Run: headless pygame with SDL's dummy video driver; simulated clock (each Clock.tick advances the game by its frame time, no real sleeping); random seed 0; keys injected as events and as key.get_pressed() state; no mouse input.
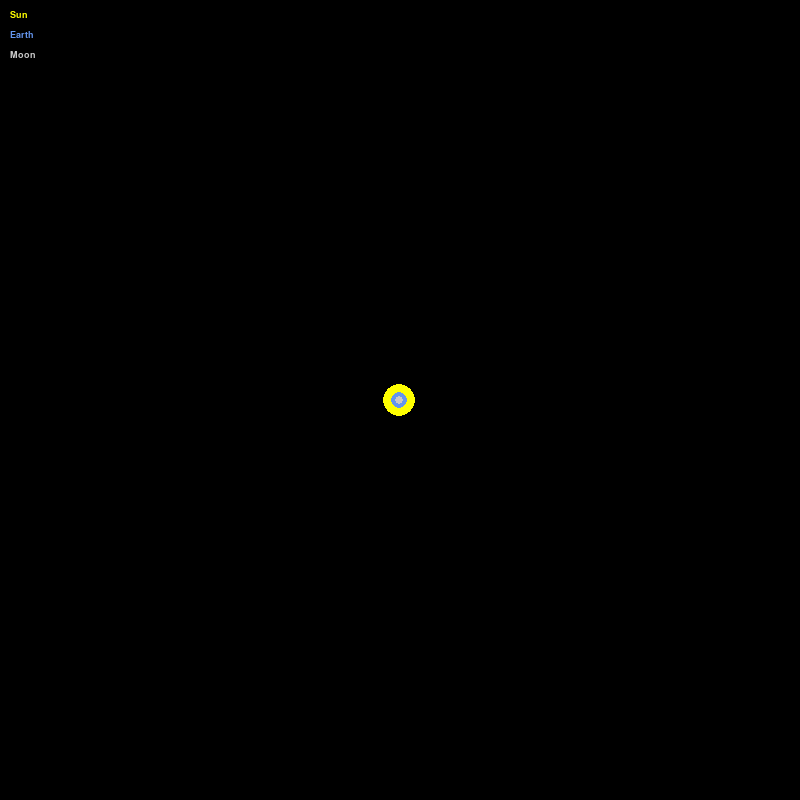
Frame 1 of 4 · flips 1–60 · no input
Frame 2 of 4 · flips 61–180 · tapped SPACE, RETURN · held RIGHT (→), D · screen unchanged from frame 1, image omitted
Frame 3 of 4 · flips 181–300 · held DOWN (↓), S · screen unchanged from frame 2, image omitted
Frame 4 of 4 · flips 301–420 · held LEFT (←), A, UP (↑), W · screen unchanged from frame 3, image omitted

The pygame program that drew these frames:

# simulation.py

import pygame
import math

# Constants
G = 6.67430e-11  # Gravitational constant (m^3 kg^-1 s^-2)
TIMESTEP = 3600  # One hour per simulation step (seconds)
SCALE = 2 / (3e11)  # Scale for rendering purposes (meters per pixel)

# Colors
WHITE = (255, 255, 255)
BLACK = (0, 0, 0)
YELLOW = (255, 255, 0)
BLUE = (100, 149, 237)
GREY = (200, 200, 200)

class HeavenlyBody:
    """
    Represents a celestial body with mass, position, velocity, and methods to
    calculate gravitational forces and update positions.
    """
    def __init__(self, name, mass, x, y, radius, color):
        self.name = name
        self.mass = mass
        self.x = x  # Position in meters
        self.y = y
        self.radius = radius  # Radius in pixels for rendering
        self.color = color
        self.x_velocity = 0  # Velocity in m/s
        self.y_velocity = 0
        self.orbit = []

    def draw(self, screen, show_orbit=True):
        """
        Draws the celestial body and its orbit on the screen.
        """
        # Convert position to pixels
        x = self.x * SCALE + screen.get_width() / 2
        y = self.y * SCALE + screen.get_height() / 2

        # Draw the orbit path
        if show_orbit and len(self.orbit) > 2:
            updated_points = []
            for point in self.orbit:
                px, py = point
                px = px * SCALE + screen.get_width() / 2
                py = py * SCALE + screen.get_height() / 2
                updated_points.append((px, py))
            pygame.draw.lines(screen, self.color, False, updated_points, 1)

        # Draw the celestial body
        pygame.draw.circle(screen, self.color, (int(x), int(y)), self.radius)

    def calculate_gravitational_force(self, other):
        """
        Calculates the gravitational force exerted by another celestial body.
        """
        distance_x = other.x - self.x
        distance_y = other.y - self.y
        distance = math.hypot(distance_x, distance_y)

        if distance == 0:
            return 0, 0  # Avoid division by zero

        force = G * self.mass * other.mass / distance ** 2
        theta = math.atan2(distance_y, distance_x)
        force_x = math.cos(theta) * force
        force_y = math.sin(theta) * force

        return force_x, force_y

    def update_position(self, bodies):
        """
        Updates the celestial body's velocity and position based on gravitational forces.
        """
        total_fx = total_fy = 0
        for body in bodies:
            if self == body:
                continue
            fx, fy = self.calculate_gravitational_force(body)
            total_fx += fx
            total_fy += fy

        # Update velocities based on acceleration
        self.x_velocity += total_fx / self.mass * TIMESTEP
        self.y_velocity += total_fy / self.mass * TIMESTEP

        # Update positions based on velocity
        self.x += self.x_velocity * TIMESTEP
        self.y += self.y_velocity * TIMESTEP

        # Append current position to orbit
        self.orbit.append((self.x, self.y))
        if len(self.orbit) > 2000:
            self.orbit.pop(0)

def create_celestial_bodies():
    """
    Initializes the Sun, Earth, and Moon with accurate positions and velocities.
    """
    # Sun
    sun = HeavenlyBody("Sun", 1.98847e30, 0, 0, 16, YELLOW)

    # Earth
    earth_distance = 1.496e11  # Average distance from Sun to Earth in meters
    earth_orbital_speed = 29.78e3  # Average orbital speed of Earth in m/s
    earth = HeavenlyBody("Earth", 5.972e24, -earth_distance, 0, 8, BLUE)
    earth.y_velocity = earth_orbital_speed

    # Moon
    moon_distance = 3.844e8  # Average distance from Earth to Moon in meters
    moon_orbital_speed = 1.022e3  # Average orbital speed of Moon in m/s
    moon = HeavenlyBody("Moon", 7.34767309e22, -earth_distance - moon_distance, 0, 4, GREY)
    moon.y_velocity = earth.y_velocity + moon_orbital_speed

    return [sun, earth, moon]

def main():
    """
    Main function to run the simulation.
    """
    pygame.init()
    width, height = 800, 800
    screen = pygame.display.set_mode((width, height))
    pygame.display.set_caption("Earth-Moon-Sun Simulation")

    bodies = create_celestial_bodies()

    clock = pygame.time.Clock()
    run = True
    show_orbit = True

    # Set up font for labels
    font = pygame.font.SysFont('Arial', 14)

    while run:
        clock.tick(60)  # Limit to 60 FPS
        screen.fill(BLACK)

        # Handle events
        for event in pygame.event.get():
            if event.type == pygame.QUIT:
                run = False
            if event.type == pygame.KEYDOWN:
                if event.key == pygame.K_o:
                    show_orbit = not show_orbit

        # Update and draw celestial bodies
        for body in bodies:
            body.update_position(bodies)
            body.draw(screen, show_orbit)

        # Draw labels
        label_y_offset = 10
        for body in bodies:
            label = font.render(f"{body.name}", True, body.color)
            screen.blit(label, (10, label_y_offset))
            label_y_offset += 20

        pygame.display.flip()

    pygame.quit()

if __name__ == "__main__":
    main()
